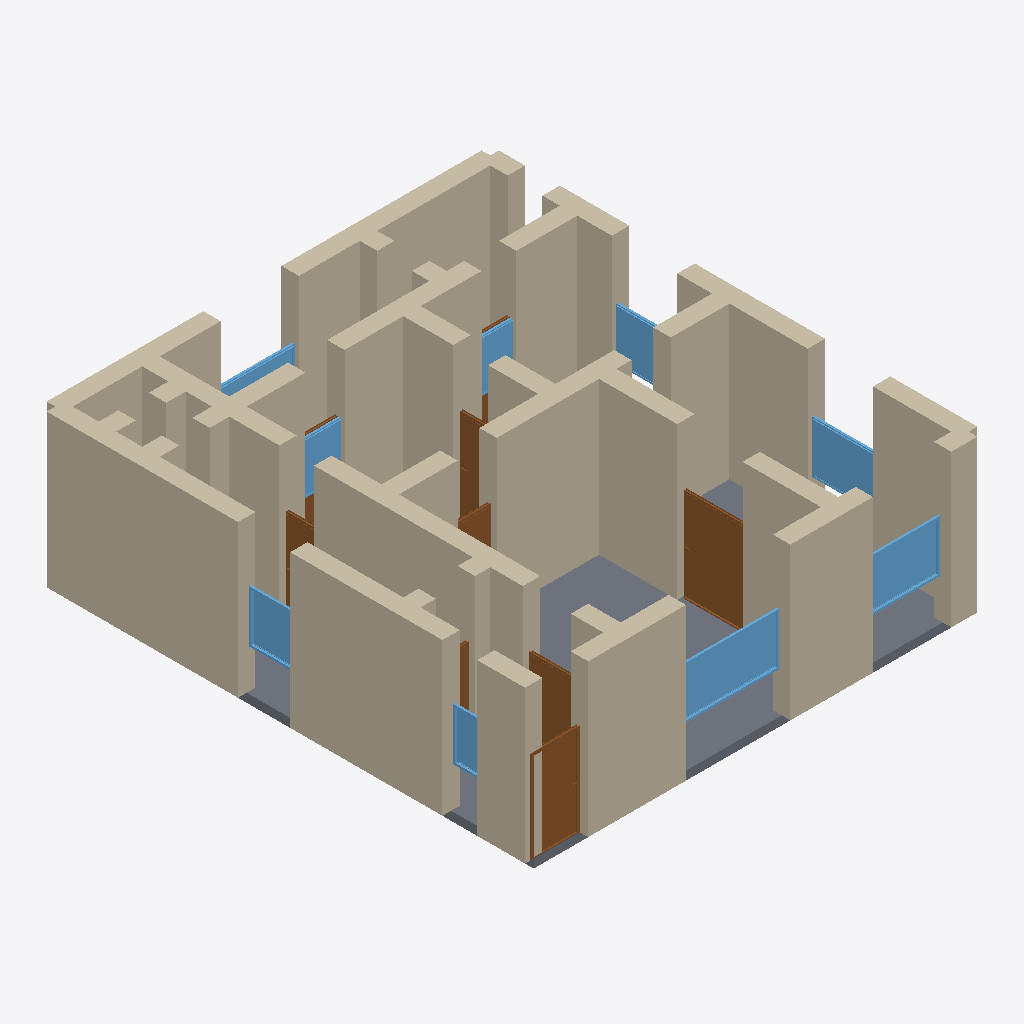
Isometric view of an IFC building model (IFC-SPF (STEP), schema IFC4, length unit metre), seen from the south-west, elements coloured by IFC class: 41 walls (beige), 9 doors (brown), 9 windows (light blue), 1 slab (grey).
Extent 10.4 m × 11.4 m × 3.7 m (x, y, z). Storeys (1): Ground Floor at 0.00 m. Elements (65): 41 IfcWall, 13 IfcDoor, 10 IfcWindow, 1 IfcSlab.

HEADER;
FILE_DESCRIPTION(('ViewDefinition[DesignTransferView]'),'2;1');
FILE_NAME('/dev/null','2026-05-05T14:45:45+05:30',(''),(''),'IfcOpenShell 0.8.5','IfcOpenShell 0.8.5','Nobody');
FILE_SCHEMA(('IFC4'));
ENDSEC;
DATA;
#1=IFCPROJECT('1EH4LP0Mz7mROdcdJ5XXSM',$,'A Salzburg Bürgerhaus Altstadt apartment — typical 113 m² in',$,$,$,$,(#10),#5);
#12=IFCSITE('3CFyu1xSHCj9vI4Y62VzJ7',$,'Site',$,$,$,$,$,$,$,$,$,$,$);
#13=IFCBUILDING('246VFmYB9A8QcMhhZGB2AS',$,'Building',$,$,$,$,$,$,$,$,$);
#16=IFCBUILDINGSTOREY('2u9O43HxTCpfPaYCD66eLN',$,'Ground Floor',$,$,#22,$,$,$,$);
#222=IFCWALL('0R1Z6RQHj6HQSKjWPECVGH',$,'Exterior Wall',$,$,#243,#238,$,$);
#244=IFCWALL('3Etd1A2oj2hBxKGlrVap3R',$,'Exterior Wall',$,$,#265,#260,$,$);
#2842=IFCSLAB('1W7ZdCxeDB1O657PadgXtd',$,'Floor',$,$,#2859,#2854,$,.FLOOR.);
#23=IFCWALL('2eKtj4Tj94gR9oANOIfyA_',$,'Exterior Wall',$,$,#45,#39,$,$);
#178=IFCWALL('3hemsOwm91pAIpgNf1Mx2a',$,'Exterior Wall',$,$,#199,#194,$,$);
#46=IFCWALL('1A3oHAgRP2PfhDX$6LBIyJ',$,'Exterior Wall',$,$,#67,#62,$,$);
#398=IFCWALL('0fT1LbdpzDJw$wuR0eOiuL',$,'Interior Wall',$,$,#419,#414,$,$);
#112=IFCWALL('3ASr7xRnz6EencBkCn$7S3',$,'Exterior Wall',$,$,#133,#128,$,$);
#420=IFCWALL('3CeoYQZy5AFw6j5xVtJhN4',$,'Interior Wall',$,$,#441,#436,$,$);
#266=IFCWALL('2VgRJ5Hz11Ixw$6Wbk0_LS',$,'Exterior Wall',$,$,#287,#282,$,$);
#750=IFCWALL('3i4Th4sY11NOb$GxLfHo0a',$,'Interior Wall',$,$,#771,#766,$,$);
#684=IFCWALL('1vNO2UCzHCRu7$WHDHEUAt',$,'Interior Wall',$,$,#705,#700,$,$);
#508=IFCWALL('3vPMM$G8z5Ee3BuNHZTfo_',$,'Interior Wall',$,$,#529,#524,$,$);
#90=IFCWALL('2NR1eaApn6WwH7gV9dLt0D',$,'Exterior Wall',$,$,#111,#106,$,$);
#662=IFCWALL('3_YUsA4ITBzQJI9hRsUotN',$,'Interior Wall',$,$,#683,#678,$,$);
#574=IFCWALL('0T5q42mGDC7hE_RAWUdvT4',$,'Interior Wall',$,$,#595,#590,$,$);
#486=IFCWALL('1y8kEiAA1A$AJAxxCpmadl',$,'Interior Wall',$,$,#507,#502,$,$);
#134=IFCWALL('3EF6Tn_kHFswThwtS$MPXB',$,'Exterior Wall',$,$,#155,#150,$,$);
#68=IFCWALL('1x2p__Nhn85gk9xISSF_xv',$,'Exterior Wall',$,$,#89,#84,$,$);
#376=IFCWALL('3jSaX1Jvf69A$ygw6A9GX7',$,'Interior Wall',$,$,#397,#392,$,$);
#200=IFCWALL('0hUVTqkJ15khCxXq$_4b3E',$,'Exterior Wall',$,$,#221,#216,$,$);
#464=IFCWALL('08QUcIMHTCXONx2wpPnT7H',$,'Interior Wall',$,$,#485,#480,$,$);
#1181=IFCDOOR('2xjBQLLkzCwQUPePAYJwh1',$,'Door',$,$,#1265,#1260,$,2.1,1.5,$,$,$);
#552=IFCWALL('0DK1fm$uDDHe4UiNuHeZuY',$,'Interior Wall',$,$,#573,#568,$,$);
#2031=IFCWINDOW('0WNb9A_tbBGe72RWXt7clX',$,'Window',$,$,#2085,#2080,$,1.2,2.4,$,$,$);
#310=IFCWALL('1GTKh2Qq1AbenE1mVWqgle',$,'Interior Wall',$,$,#331,#326,$,$);
#926=IFCDOOR('3Ao5kRtMvCqAVaT9Z$mLfh',$,'Door',$,$,#1010,#1005,$,2.1,1.1,$,$,$);
#2086=IFCWINDOW('3bxI5f1rb45QiE2Njbqg_k',$,'Window',$,$,#2140,#2135,$,1.2,1.8,$,$,$);
#706=IFCWALL('0pJoULnRT20RBGbUl4IyKr',$,'Interior Wall',$,$,#727,#722,$,$);
#2141=IFCWINDOW('0xl5JuYrH7iQegeRyRcYns',$,'Window',$,$,#2195,#2190,$,1.2,1.5,$,$,$);
#156=IFCWALL('2GYzjw7l53yvhM0Cy_yHzy',$,'Exterior Wall',$,$,#177,#172,$,$);
#332=IFCWALL('3Cc1Gtykf7vOpGXxlE35PI',$,'Interior Wall',$,$,#353,#348,$,$);
#442=IFCWALL('2ATZ6LZB94vve201beL8Bf',$,'Interior Wall',$,$,#463,#458,$,$);
#772=IFCWALL('2CgyEWZgHF8Rlpg69bneVE',$,'Interior Wall',$,$,#793,#788,$,$);
#596=IFCWALL('1I2e1yu$D8Rwjvz6U4Xzqg',$,'Interior Wall',$,$,#617,#612,$,$);
#816=IFCWALL('0GfN0Pksf02AcLpoJXuYC6',$,'Interior Wall',$,$,#837,#832,$,$);
#2196=IFCWINDOW('2yYow6lgb4OBMDa5CcBGOV',$,'Window',$,$,#2250,#2245,$,1.2,1.2,$,$,$);
#640=IFCWALL('2Cu$UT8mf5AOq66fA7u$_A',$,'Interior Wall',$,$,#661,#656,$,$);
#1011=IFCDOOR('1_unYboZD53gWMXlgn18qf',$,'Door',$,$,#1095,#1090,$,2.1,1.1,$,$,$);
#882=IFCWALL('0eVLrS5qrE8vJRv8Nsq38C',$,'Interior Wall',$,$,#903,#898,$,$);
#2361=IFCWINDOW('0LT_H0nQLC9PuTNqms$L5m',$,'Window',$,$,#2415,#2410,$,1.2,1.5,$,$,$);
#1521=IFCDOOR('1T0LHT3yj5DAy$tLQXWzeQ',$,'Door',$,$,#1605,#1600,$,2.1,0.8,$,$,$);
#860=IFCWALL('1di1uiiu59wfvot4Df1Dr3',$,'Interior Wall',$,$,#881,#876,$,$);
#2251=IFCWINDOW('1gEJH2df57GwBNvl9ZP1VW',$,'Window',$,$,#2305,#2300,$,1.2,1.5,$,$,$);
#2526=IFCWINDOW('3vEetdejz3pQc9U1wzfhyp',$,'Window',$,$,#2580,#2575,$,1.2,0.8,$,$,$);
#838=IFCWALL('0ZQmbOkJr1QADfrj82uAIj',$,'Interior Wall',$,$,#859,#854,$,$);
#728=IFCWALL('1morkqEfP08gSRoC4uQFS5',$,'Interior Wall',$,$,#749,#744,$,$);
#288=IFCWALL('2knEMYy9r45u1KpbArc6gH',$,'Interior Wall',$,$,#309,#304,$,$);
#2416=IFCWINDOW('1P76faRiz5eg1jWsQJWwtN',$,'Window',$,$,#2470,#2465,$,1.2,1.8,$,$,$);
#2306=IFCWINDOW('083EA6zdf8t8jbfAaRF3ba',$,'Window',$,$,#2360,#2355,$,1.2,1.5,$,$,$);
#1436=IFCDOOR('3UXw5hd5rCDRh3zFghfVWv',$,'Door',$,$,#1520,#1515,$,2.1,0.8,$,$,$);
#1266=IFCDOOR('3uEb0DVTn3RerMumufSN6d',$,'Door',$,$,#1350,#1345,$,2.1,0.9,$,$,$);
#618=IFCWALL('2_x7$Ga1rDYwnJ8VmRwONe',$,'Interior Wall',$,$,#639,#634,$,$);
#904=IFCWALL('0_rcmUdZX3VRYLUAHak$7I',$,'Interior Wall',$,$,#925,#920,$,$);
#1096=IFCDOOR('2u4K6cu7bDcvNFebJmK5iQ',$,'Door',$,$,#1180,#1175,$,2.1,0.9,$,$,$);
#354=IFCWALL('1O3WOtJ4n0t8pR9fcEDfW7',$,'Interior Wall',$,$,#375,#370,$,$);
#530=IFCWALL('2Sf_E$A_j0yuZMy2iD6E1H',$,'Interior Wall',$,$,#551,#546,$,$);
#794=IFCWALL('2Nbr61ulvCCBMh823tewBv',$,'Interior Wall',$,$,#815,#810,$,$);
#1606=IFCDOOR('2JHVwigxDDgv9uQqVzX5x3',$,'Door',$,$,#1690,#1685,$,2.1,0.9,$,$,$);
#1691=IFCDOOR('3h3Ncno$nD4fMtNbqjsP49',$,'Door',$,$,#1775,#1770,$,2.1,0.8,$,$,$);
ENDSEC;
